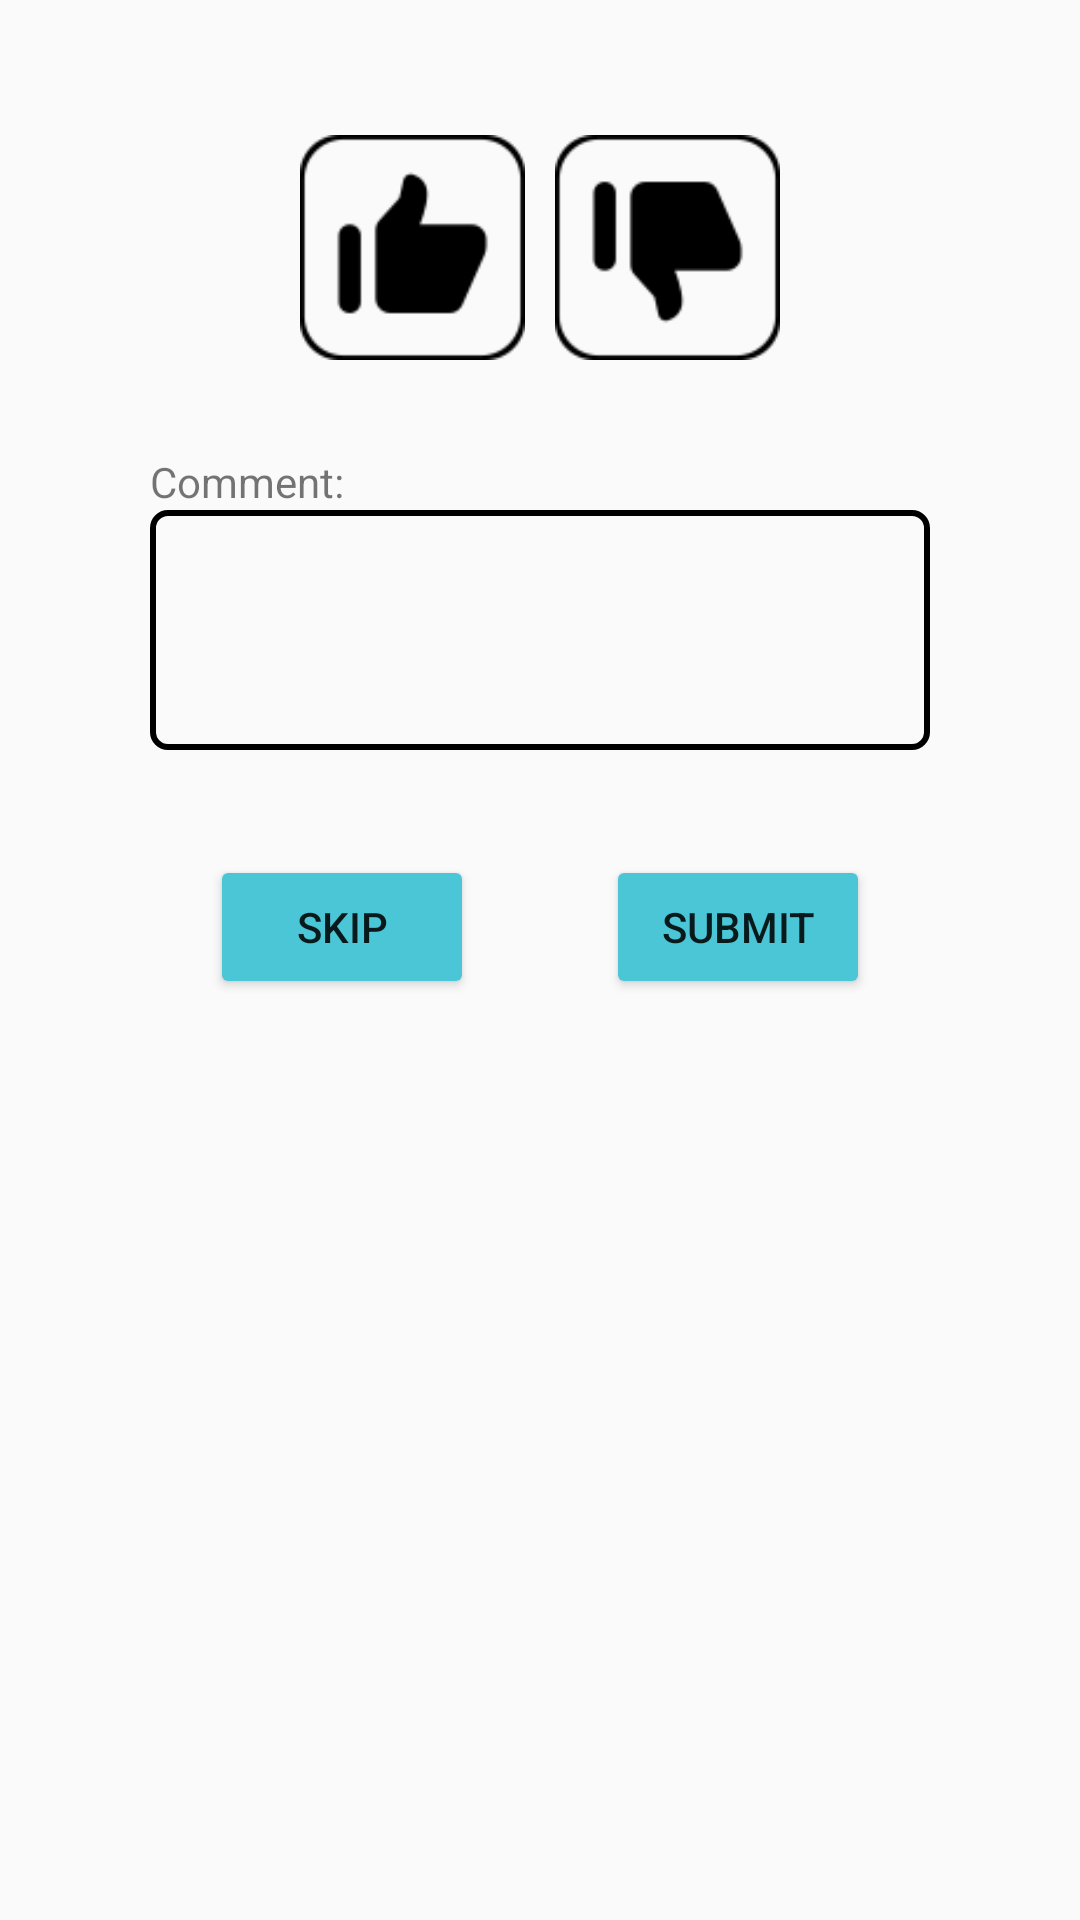

Write the Android layout XML for this screen, with the resource values it uses.
<!-- AndroidManifest.xml: application theme AppTheme -->
<!-- res/layout/activity_trivia_rating.xml -->
<?xml version="1.0" encoding="utf-8"?>
<androidx.constraintlayout.widget.ConstraintLayout xmlns:android="http://schemas.android.com/apk/res/android"
    xmlns:app="http://schemas.android.com/apk/res-auto"
    xmlns:tools="http://schemas.android.com/tools"
    android:layout_width="match_parent"
    android:layout_height="match_parent"
    android:orientation="vertical">

    <ImageView
        android:id="@+id/button_like"
        android:layout_width="75dp"
        android:layout_height="75dp"
        android:layout_marginStart="100dp"
        android:layout_marginLeft="100dp"
        android:layout_marginBottom="50dp"
        app:layout_constraintBottom_toTopOf="@+id/comment"
        app:layout_constraintStart_toStartOf="parent"
        app:srcCompat="@drawable/like" />

    <ImageView
        android:id="@+id/button_unlike"
        android:layout_width="75dp"
        android:layout_height="75dp"
        android:layout_marginEnd="100dp"
        android:layout_marginRight="100dp"
        android:layout_marginBottom="50dp"
        app:layout_constraintBottom_toTopOf="@+id/comment"
        app:layout_constraintEnd_toEndOf="parent"
        app:srcCompat="@drawable/unlike" />

    <EditText
        android:id="@+id/comment"
        android:layout_width="match_parent"
        android:layout_height="80dp"
        android:layout_marginStart="50dp"
        android:layout_marginLeft="50dp"
        android:layout_marginTop="170dp"
        android:layout_marginEnd="50dp"
        android:layout_marginRight="50dp"
        android:background="@drawable/border_black"
        app:layout_constraintEnd_toEndOf="parent"
        app:layout_constraintStart_toStartOf="parent"
        app:layout_constraintTop_toTopOf="parent" />

    <Button
        android:id="@+id/button_submit"
        android:layout_width="wrap_content"
        android:layout_height="wrap_content"
        android:layout_marginTop="35dp"
        android:layout_marginEnd="20dp"
        android:layout_marginRight="20dp"
        app:backgroundTint="@color/buttonColor"
        android:text="Submit"
        app:layout_constraintEnd_toEndOf="@+id/comment"
        app:layout_constraintTop_toBottomOf="@+id/comment" />

    <Button
        android:id="@+id/button_skip"
        android:layout_width="wrap_content"
        android:layout_height="wrap_content"
        android:layout_marginStart="20dp"
        android:layout_marginLeft="20dp"
        android:layout_marginTop="35dp"
        app:backgroundTint="@color/buttonColor"
        android:text="Skip"
        app:layout_constraintStart_toStartOf="@+id/comment"
        app:layout_constraintTop_toBottomOf="@+id/comment" />

    <TextView
        android:id="@+id/textView16"
        android:layout_width="wrap_content"
        android:layout_height="wrap_content"
        android:text="Comment:"
        app:layout_constraintBottom_toTopOf="@+id/comment"
        app:layout_constraintStart_toStartOf="@+id/comment" />

</androidx.constraintlayout.widget.ConstraintLayout>
<!-- resources referenced by this layout -->
<resources>
  <color name="buttonColor">#4AC6D6</color>
  <!-- drawable border_black (drawable) -->
  <?xml version="1.0" encoding="utf-8"?>
  <shape xmlns:android="http://schemas.android.com/apk/res/android"
      android:shape="rectangle">
      <stroke
          android:width="2dp"
          android:color="@color/colorBlack"/>
      <padding
          android:bottom="2dp"
          android:left="2dp"
          android:right="2dp"
          android:top="2dp"/>
      <corners
          android:bottomLeftRadius="5dp"
          android:bottomRightRadius="5dp"
          android:topLeftRadius="5dp"
          android:topRightRadius="5dp"/>
  
  </shape>
  <!-- drawable like: png bitmap (drawable-v24, 1671 bytes) -->
  <!-- drawable unlike: png bitmap (drawable-v24, 1677 bytes) -->
  <style name="AppTheme" parent="Theme.AppCompat.Light.DarkActionBar">
          
          <item name="colorPrimary">@color/colorBlue</item>
          <item name="colorPrimaryDark">@color/colorDarkBlue</item>
          <item name="colorAccent">@color/colorAccent</item>
      </style>
  <color name="colorBlack">#000000</color>
  <color name="colorBlue">#56C2CF</color>
  <color name="colorDarkBlue">#2f94a1</color>
  <color name="colorAccent">#D81B60</color>
</resources>
